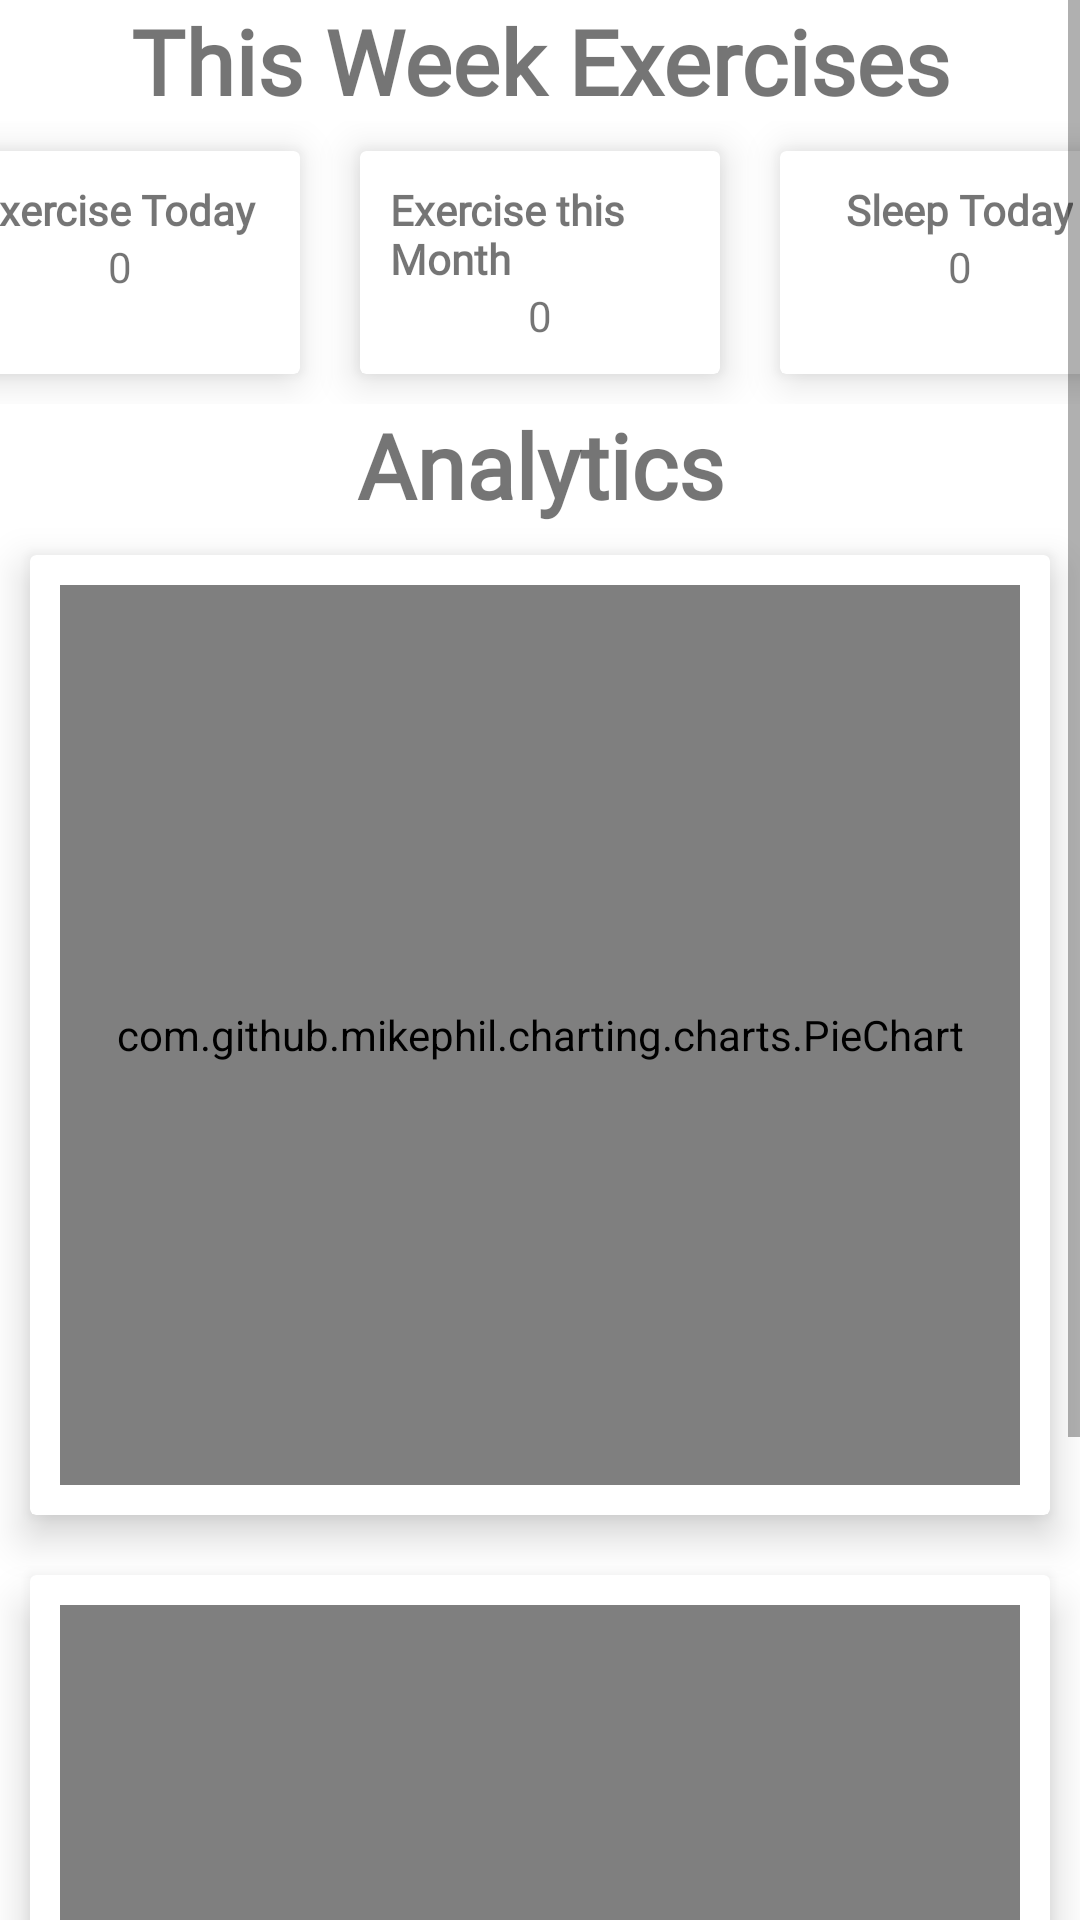

The Android layout XML behind this screen, and the referenced resources:
<!-- AndroidManifest.xml: application theme Theme.Mindfull -->
<!-- res/layout/fragment_home.xml -->
<?xml version="1.0" encoding="utf-8"?>
<FrameLayout xmlns:android="http://schemas.android.com/apk/res/android"
    xmlns:tools="http://schemas.android.com/tools"
    android:layout_width="match_parent"
    android:layout_height="match_parent"
    tools:context=".Fragments.HomeFragment"
    >

    

    <ScrollView
        android:layout_width="match_parent"
        android:layout_height="match_parent">

        <LinearLayout
            android:layout_width="match_parent"
            android:layout_height="match_parent"
            android:orientation="vertical"
            >

            <TextView
                android:layout_width="match_parent"
                android:layout_height="wrap_content"
                android:text="This Week Exercises"
                android:textSize="30sp"
                android:textStyle="bold"
                android:gravity="center"
                android:fontFamily="@font/baloo"
                />

            <androidx.recyclerview.widget.RecyclerView
                android:id="@+id/exerciseRecordRecyclerView"
                android:layout_width="match_parent"
                android:layout_height="wrap_content"
                />

            <LinearLayout
                android:layout_width="match_parent"
                android:layout_height="match_parent"
                android:orientation="horizontal"
                android:layout_gravity="center"
                android:gravity="center"
                >

                <androidx.cardview.widget.CardView
                    xmlns:card_view="http://schemas.android.com/apk/res-auto"
                    android:id="@+id/card_view"
                    android:layout_gravity="center"
                    android:layout_width="120dp"
                    android:layout_height="match_parent"
                    card_view:cardCornerRadius="2dp"
                    card_view:cardElevation="8dp"
                    android:layout_margin="10dp"
                    >

                    <LinearLayout
                        android:layout_width="match_parent"
                        android:layout_height="wrap_content"
                        android:orientation="vertical"
                        android:layout_margin="10dp"
                        android:gravity="center"
                        >

                        <TextView
                            android:layout_width="wrap_content"
                            android:layout_height="wrap_content"
                            android:text="Exercise Today "
                            android:textStyle="bold"
                            android:fontFamily="@font/baloo"

                            />

                        <TextView
                            android:id="@+id/totalDay"
                            android:layout_width="wrap_content"
                            android:layout_height="wrap_content"
                            android:text="0"
                            android:gravity="center"
                            android:layout_gravity="center"
                            />

                    </LinearLayout>

                </androidx.cardview.widget.CardView>

                <androidx.cardview.widget.CardView
                    xmlns:card_view="http://schemas.android.com/apk/res-auto"
                    android:layout_gravity="center"
                    android:layout_width="120dp"
                    android:layout_height="match_parent"
                    card_view:cardCornerRadius="2dp"
                    card_view:cardElevation="8dp"
                    android:layout_margin="10dp"
                    >

                    <LinearLayout
                        android:layout_width="match_parent"
                        android:layout_height="wrap_content"
                        android:orientation="vertical"
                        android:layout_margin="10dp"
                        android:gravity="center"
                        >

                        <TextView
                            android:layout_width="wrap_content"
                            android:layout_height="wrap_content"
                            android:text="Exercise this Month "
                            android:textStyle="bold"
                            android:fontFamily="@font/baloo"
                            />

                        <TextView
                            android:id="@+id/totalMonth"
                            android:layout_width="wrap_content"
                            android:layout_height="wrap_content"
                            android:text="0"
                            android:layout_gravity="center"
                            />

                    </LinearLayout>

                </androidx.cardview.widget.CardView>

                <androidx.cardview.widget.CardView
                    xmlns:card_view="http://schemas.android.com/apk/res-auto"
                    android:layout_gravity="center"
                    android:layout_width="120dp"
                    android:layout_height="match_parent"
                    card_view:cardCornerRadius="2dp"
                    card_view:cardElevation="8dp"
                    android:layout_margin="10dp"
                    >

                    <LinearLayout
                        android:layout_width="match_parent"
                        android:layout_height="wrap_content"
                        android:orientation="vertical"
                        android:layout_margin="10dp"
                        android:gravity="center"
                        >

                        <TextView
                            android:layout_width="wrap_content"
                            android:layout_height="wrap_content"
                            android:text="Sleep Today"
                            android:textStyle="bold"
                            android:fontFamily="@font/baloo"

                            />

                        <TextView
                            android:id="@+id/sleepDay"
                            android:layout_width="wrap_content"
                            android:layout_height="wrap_content"
                            android:text="0"
                            android:gravity="center"
                            android:layout_gravity="center"
                            />

                    </LinearLayout>

                </androidx.cardview.widget.CardView>

            </LinearLayout>

            <TextView
                android:layout_width="match_parent"
                android:layout_height="wrap_content"
                android:text="Analytics"
                android:textSize="30sp"
                android:textStyle="bold"
                android:gravity="center"
                android:fontFamily="@font/baloo"
                />


            <androidx.cardview.widget.CardView
                xmlns:card_view="http://schemas.android.com/apk/res-auto"
                android:layout_gravity="center"
                android:layout_width="match_parent"
                android:layout_height="match_parent"
                card_view:cardCornerRadius="2dp"
                card_view:cardElevation="8dp"
                android:layout_margin="10dp"
                >


                <com.github.mikephil.charting.charts.PieChart
                    android:id="@+id/dayChart"
                    android:layout_width="match_parent"
                    android:layout_height="300dp"
                    android:padding="10dp"
                    android:layout_margin="10dp"
                    >
                </com.github.mikephil.charting.charts.PieChart>

            </androidx.cardview.widget.CardView>

            <androidx.cardview.widget.CardView
                xmlns:card_view="http://schemas.android.com/apk/res-auto"
                android:layout_gravity="center"
                android:layout_width="match_parent"
                android:layout_height="match_parent"
                card_view:cardCornerRadius="2dp"
                card_view:cardElevation="8dp"
                android:layout_margin="10dp"
                >

                <com.github.mikephil.charting.charts.PieChart
                    android:id="@+id/monthChart"
                    android:layout_width="match_parent"
                    android:layout_height="300dp"
                    android:padding="10dp"
                    android:layout_margin="10dp"
                    >
                </com.github.mikephil.charting.charts.PieChart>


            </androidx.cardview.widget.CardView>










        </LinearLayout>




    </ScrollView>





</FrameLayout>
<!-- resources referenced by this layout -->
<resources>
  <style name="Theme.Mindfull" parent="Theme.MaterialComponents.DayNight.DarkActionBar">
          
          <item name="colorPrimary">@color/colorPrimary</item>
          <item name="colorPrimaryVariant">@color/colorPrimaryDark</item>
          <item name="colorOnPrimary">@color/white</item>
          
          <item name="colorSecondary">@color/teal_200</item>
          <item name="colorSecondaryVariant">@color/teal_700</item>
          <item name="colorOnSecondary">@color/black</item>
          
          <item name="android:statusBarColor" tools:targetApi="l">?attr/colorPrimaryVariant</item>
          
      </style>
  <color name="colorPrimary">#5C50FF</color>
  <color name="colorPrimaryDark">#16036A</color>
  <color name="white">#FFFFFFFF</color>
  <color name="teal_200">#FF03DAC5</color>
  <color name="teal_700">#FF018786</color>
  <color name="black">#FF000000</color>
</resources>
